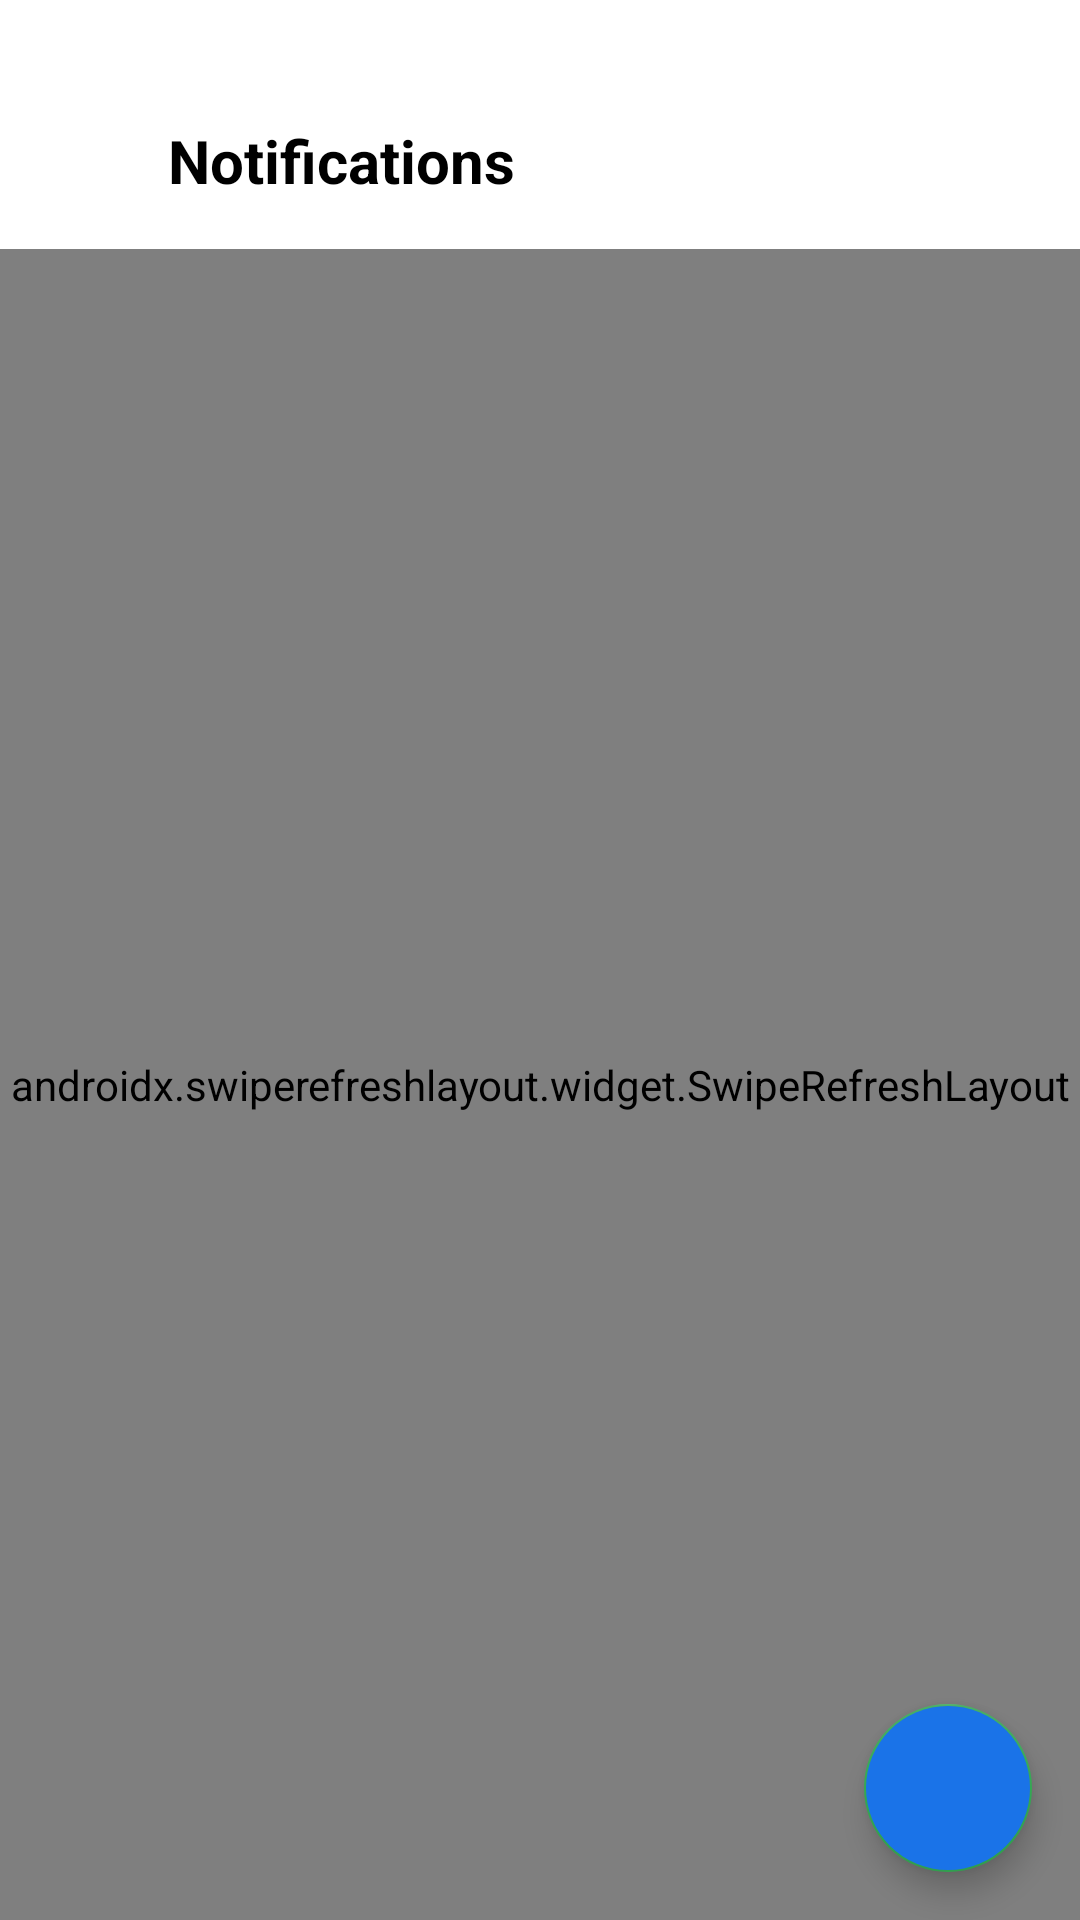

Android layout source for this screen:
<!-- AndroidManifest.xml: activity theme Theme.Vermigo -->
<!-- res/layout/activity_notifications.xml -->
<?xml version="1.0" encoding="utf-8"?>
<androidx.constraintlayout.widget.ConstraintLayout xmlns:android="http://schemas.android.com/apk/res/android"
    xmlns:app="http://schemas.android.com/apk/res-auto"
    xmlns:tools="http://schemas.android.com/tools"
    android:layout_width="match_parent"
    android:layout_height="match_parent"
    android:background="@color/white"
    tools:context=".activities.NotificationsActivity">

    
    <LinearLayout
        android:id="@+id/topBar"
        android:layout_width="match_parent"
        android:layout_height="wrap_content"
        android:orientation="horizontal"
        android:padding="16dp"
        android:layout_marginTop="24dp"
        android:gravity="center_vertical"
        app:layout_constraintTop_toTopOf="parent"
        app:layout_constraintStart_toStartOf="parent"
        app:layout_constraintEnd_toEndOf="parent">

        <ImageButton
            android:id="@+id/backButton"
            android:layout_width="24dp"
            android:layout_height="24dp"
            android:background="?attr/selectableItemBackgroundBorderless"
            android:src="@drawable/ic_arrow_back"
            android:contentDescription="Back"/>

        <TextView
            android:id="@+id/titleText"
            android:layout_width="wrap_content"
            android:layout_height="wrap_content"
            android:text="Notifications"
            android:textColor="@color/black"
            android:textSize="20sp"
            android:textStyle="bold"
            android:layout_marginStart="16dp"/>

        
        <View
            android:layout_width="0dp"
            android:layout_height="0dp"
            android:layout_weight="1" />

    </LinearLayout>

    <androidx.swiperefreshlayout.widget.SwipeRefreshLayout
        android:id="@+id/swipeRefresh"
        android:layout_width="match_parent"
        android:layout_height="0dp"
        app:layout_constraintBottom_toBottomOf="parent"
        app:layout_constraintTop_toBottomOf="@id/topBar">

        <androidx.recyclerview.widget.RecyclerView
            android:id="@+id/notificationsRecyclerView"
            android:layout_width="match_parent"
            android:layout_height="match_parent"
            android:clipToPadding="false"
            android:paddingBottom="16dp"
            android:paddingHorizontal="16dp"
            tools:listitem="@layout/item_notification" />

    </androidx.swiperefreshlayout.widget.SwipeRefreshLayout>

    <TextView
        android:id="@+id/emptyNotificationsText"
        android:layout_width="wrap_content"
        android:layout_height="wrap_content"
        android:text="No notifications yet"
        android:textSize="16sp"
        android:textColor="@color/grey"
        android:visibility="gone"
        app:layout_constraintBottom_toBottomOf="parent"
        app:layout_constraintEnd_toEndOf="parent"
        app:layout_constraintStart_toStartOf="parent"
        app:layout_constraintTop_toBottomOf="@id/topBar" />

    
    <ProgressBar
        android:id="@+id/progressBar"
        android:layout_width="wrap_content"
        android:layout_height="wrap_content"
        android:visibility="gone"
        app:layout_constraintTop_toTopOf="parent"
        app:layout_constraintBottom_toBottomOf="parent"
        app:layout_constraintStart_toStartOf="parent"
        app:layout_constraintEnd_toEndOf="parent" />

    
    <LinearLayout
        android:id="@+id/settingsContainer"
        android:layout_width="match_parent"
        android:layout_height="wrap_content"
        android:orientation="vertical"
        android:padding="16dp"
        android:visibility="gone"
        app:layout_constraintTop_toBottomOf="@id/topBar"
        app:layout_constraintStart_toStartOf="parent"
        app:layout_constraintEnd_toEndOf="parent">

        
        <TextView
            android:layout_width="match_parent"
            android:layout_height="wrap_content"
            android:text="Notification Settings"
            android:textSize="18sp"
            android:textStyle="bold"
            android:textColor="@color/black"
            android:layout_marginTop="16dp"
            android:layout_marginBottom="8dp"/>

        
        <LinearLayout
            android:layout_width="match_parent"
            android:layout_height="wrap_content"
            android:orientation="horizontal"
            android:padding="8dp"
            android:gravity="center_vertical">

            <TextView
                android:layout_width="0dp"
                android:layout_height="wrap_content"
                android:layout_weight="1"
                android:text="Enable Notifications"
                android:textSize="16sp"
                android:textColor="@color/black"/>

            <androidx.appcompat.widget.SwitchCompat
                android:id="@+id/notificationsEnabledSwitch"
                android:layout_width="wrap_content"
                android:layout_height="wrap_content"
                android:checked="true"/>
        </LinearLayout>

        
        <TextView
            android:layout_width="match_parent"
            android:layout_height="wrap_content"
            android:text="When enabled, you will receive notifications about pickups, schedule changes, and important updates."
            android:textSize="14sp"
            android:textColor="@color/grey"
            android:layout_marginStart="8dp"
            android:layout_marginEnd="8dp"
            android:layout_marginBottom="8dp"/>



        
        <View
            android:layout_width="match_parent"
            android:layout_height="1dp"
            android:background="#EEEEEE"
            android:layout_marginTop="16dp"
            android:layout_marginBottom="16dp"/>

        
        <TextView
            android:layout_width="match_parent"
            android:layout_height="wrap_content"
            android:text="About"
            android:textSize="18sp"
            android:textStyle="bold"
            android:textColor="@color/black"
            android:layout_marginBottom="8dp"/>

        
        <LinearLayout
            android:layout_width="match_parent"
            android:layout_height="wrap_content"
            android:orientation="horizontal"
            android:padding="8dp">

            <TextView
                android:layout_width="0dp"
                android:layout_height="wrap_content"
                android:layout_weight="1"
                android:text="App Version"
                android:textSize="16sp"
                android:textColor="@color/black"/>

            <TextView
                android:id="@+id/appVersionText"
                android:layout_width="wrap_content"
                android:layout_height="wrap_content"
                android:text="1.0.0"
                android:textSize="16sp"
                android:textColor="@color/grey"/>
        </LinearLayout>


    </LinearLayout>

    <com.google.android.material.floatingactionbutton.FloatingActionButton
        android:id="@+id/markAllReadFab"
        android:layout_width="wrap_content"
        android:layout_height="wrap_content"
        android:layout_margin="16dp"
        android:contentDescription="Mark all as read"
        android:src="@drawable/ic_done_all"
        android:backgroundTint="@color/primary"
        app:tint="@color/white"
        app:layout_constraintBottom_toBottomOf="parent"
        app:layout_constraintEnd_toEndOf="parent" />

</androidx.constraintlayout.widget.ConstraintLayout>
<!-- res/layout/item_notification.xml (included above) -->
<?xml version="1.0" encoding="utf-8"?>
<LinearLayout xmlns:android="http://schemas.android.com/apk/res/android"
    xmlns:app="http://schemas.android.com/apk/res-auto"
    xmlns:tools="http://schemas.android.com/tools"
    android:layout_width="match_parent"
    android:layout_height="wrap_content"
    android:orientation="horizontal"
    android:padding="16dp"
    android:gravity="center_vertical"
    android:background="@drawable/notification_ripple_background">

    
    <FrameLayout
        android:layout_width="wrap_content"
        android:layout_height="wrap_content">
        
        <ImageView
            android:id="@+id/imageViewIcon"
            android:layout_width="40dp"
            android:layout_height="40dp"
            android:background="@drawable/notification_category_background"
            android:padding="8dp"
            tools:src="@drawable/ic_notification_general" />

        
        <View
            android:id="@+id/viewUnreadIndicator"
            android:layout_width="10dp"
            android:layout_height="10dp"
            android:layout_gravity="top|end"
            android:background="@drawable/unread_indicator"
            android:visibility="visible" />
    </FrameLayout>

    
    <LinearLayout
        android:layout_width="0dp"
        android:layout_height="wrap_content"
        android:layout_weight="1"
        android:orientation="vertical"
        android:layout_marginStart="16dp">

        <TextView
            android:id="@+id/textViewTitle"
            android:layout_width="match_parent"
            android:layout_height="wrap_content"
            android:ellipsize="end"
            android:maxLines="1"
            android:textColor="@color/black"
            android:textSize="16sp"
            android:textStyle="bold"
            tools:text="Pickup Scheduled" />

        <TextView
            android:id="@+id/textViewMessage"
            android:layout_width="match_parent"
            android:layout_height="wrap_content"
            android:ellipsize="end"
            android:maxLines="2"
            android:textSize="14sp"
            android:textColor="@color/grey"
            tools:text="Your waste pickup is scheduled for tomorrow at 9:00 AM." />

        <TextView
            android:id="@+id/textViewTime"
            android:layout_width="wrap_content"
            android:layout_height="wrap_content"
            android:layout_marginTop="4dp"
            android:textColor="@color/grey"
            android:textSize="12sp"
            tools:text="2 hours ago" />
    </LinearLayout>

    
    <ImageView
        android:layout_width="24dp"
        android:layout_height="24dp"
        android:src="@drawable/ic_arrow_right"
        app:tint="@color/grey"/>

</LinearLayout>
<!-- resources referenced by this layout -->
<resources>
  <color name="black">#FF000000</color>
  <color name="grey">#757575</color>
  <color name="primary">#1A73E8</color>
  <color name="white">#FFFFFF</color>
  <!-- drawable notification_category_background (drawable) -->
  <?xml version="1.0" encoding="utf-8"?>
  <shape xmlns:android="http://schemas.android.com/apk/res/android"
      android:shape="oval">
      <gradient
          android:startColor="#4CAF50"
          android:endColor="#388E3C"
          android:type="linear" />
      <size android:width="40dp" android:height="40dp" />
  </shape>
  <!-- drawable notification_ripple_background (drawable) -->
  <?xml version="1.0" encoding="utf-8"?>
  <ripple xmlns:android="http://schemas.android.com/apk/res/android"
      android:color="#20000000">
      <item>
          <shape android:shape="rectangle">
              <solid android:color="#FFFFFF" />
              <corners android:radius="8dp" />
              <stroke android:width="1dp" android:color="#E0E0E0" />
          </shape>
      </item>
  </ripple>
  <!-- drawable unread_indicator (drawable) -->
  <?xml version="1.0" encoding="utf-8"?>
  <shape xmlns:android="http://schemas.android.com/apk/res/android"
      android:shape="oval">
      <solid android:color="#4CAF50" />
      <size android:width="8dp" android:height="8dp" />
  </shape>
  <style name="Theme.Vermigo" parent="Theme.MaterialComponents.Light.NoActionBar">
          
          <item name="colorPrimary">@color/secondary</item>
          <item name="colorPrimaryVariant">@color/secondary_dark</item>
          <item name="colorOnPrimary">@color/white</item>
  
          
          <item name="colorSecondary">@color/secondary</item>
          <item name="colorSecondaryVariant">@color/secondary_dark</item>
          <item name="colorOnSecondary">@color/white</item>
  
          
          <item name="android:statusBarColor">@android:color/transparent</item>
          <item name="android:windowLightStatusBar">true</item>
  
          
          <item name="android:windowBackground">@color/white</item>
          
          
          <item name="windowActionBar">false</item>
          <item name="windowNoTitle">true</item>
      </style>
  <color name="secondary">#34A853</color>
  <color name="secondary_dark">#2D904B</color>
</resources>
